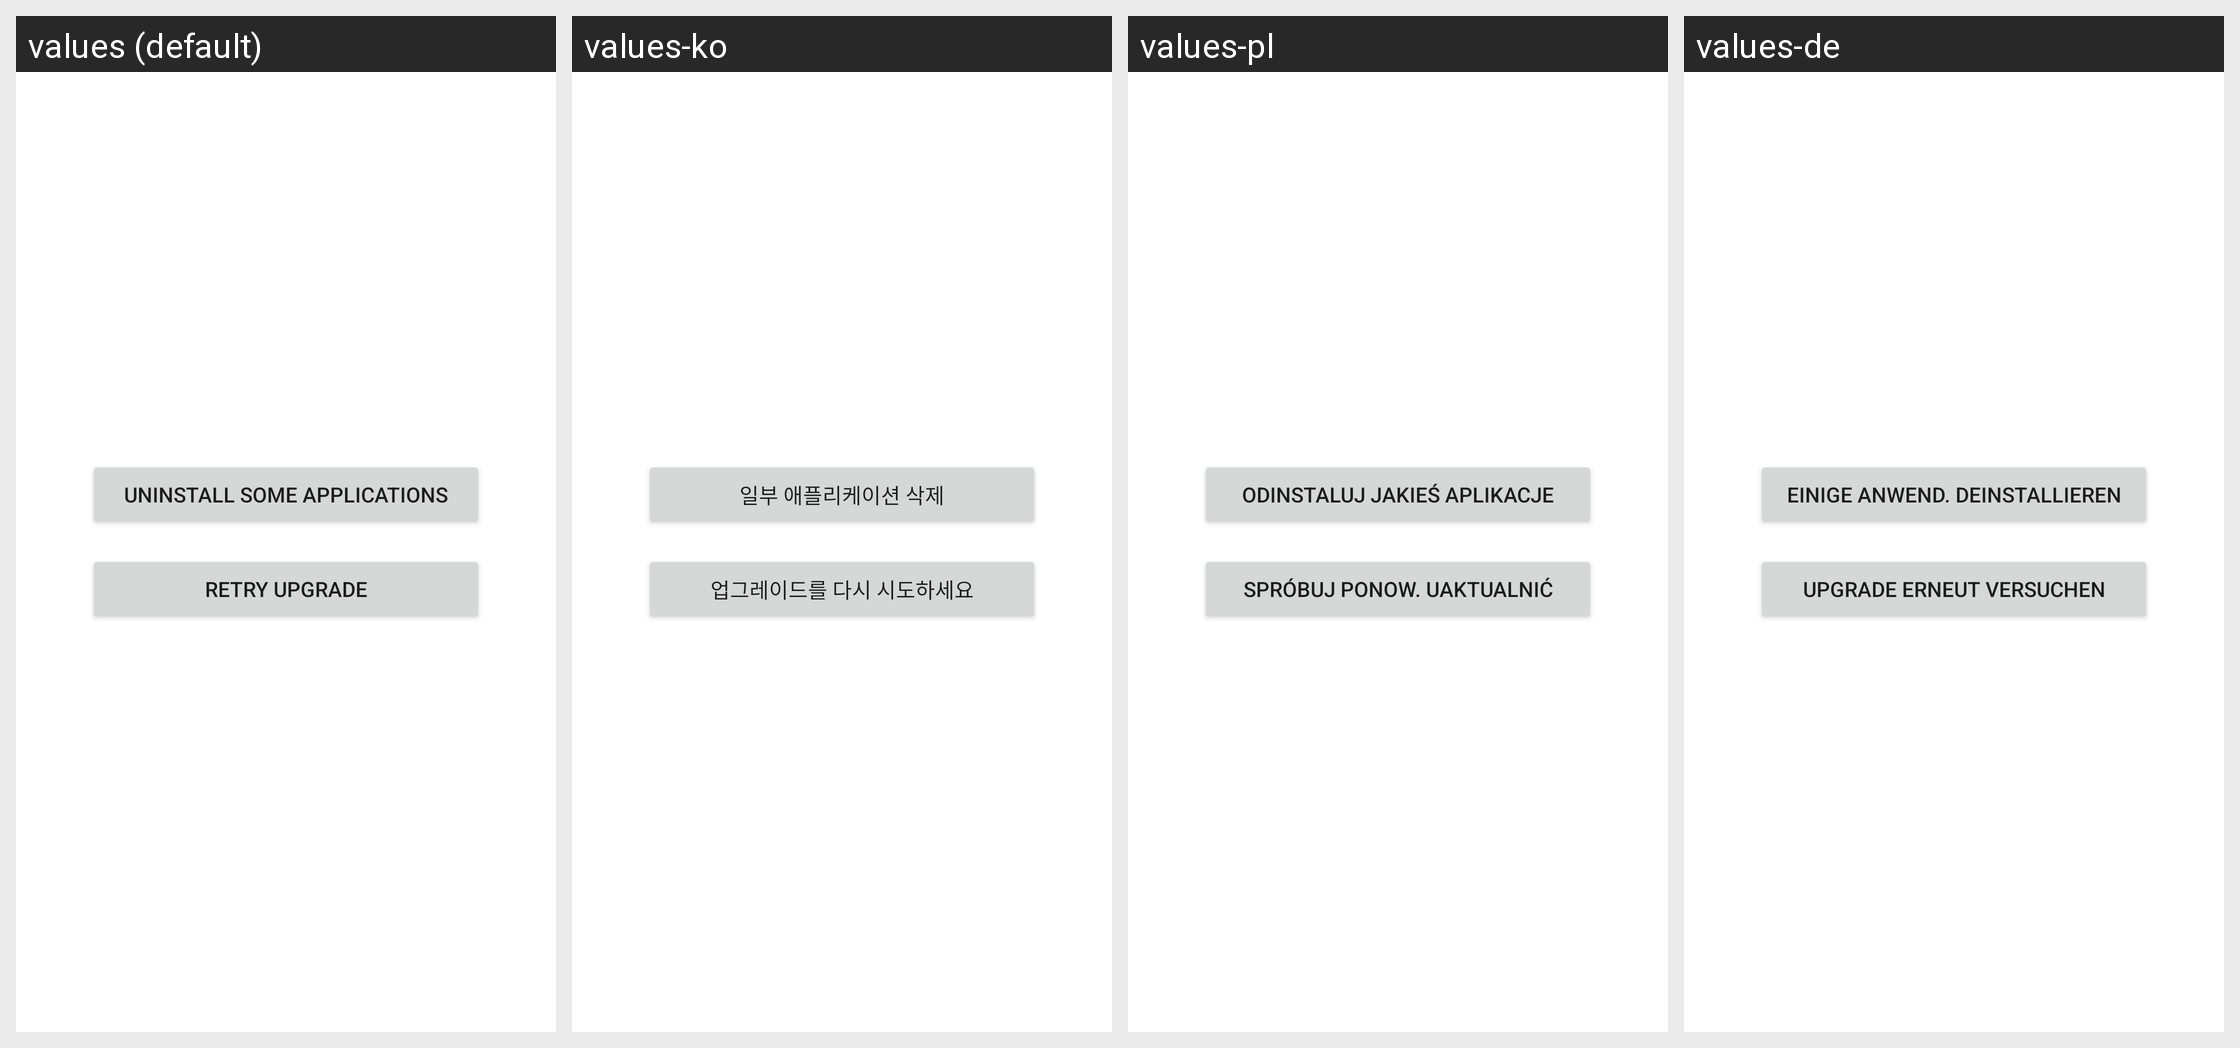

Translations of the strings shown on this Android screen, per locale in the grid:
Android screen res/layout/tw_contacts_unavailable_fragment.xml rendered under 4 locales, left to right: values (default), values-ko, values-pl, values-de. Device: Nexus 5 (rendered at 1080×1920; each locale shown at half size, 540×960, under a caption strip naming it); theme Theme.MaterialComponents.DayNight.NoActionBar.
Other locales in the repository, not shown: values-bg, values-cs, values-da, values-el, values-en-rUS, values-es, values-es-rES, values-es-rUS, values-et, values-fi, values-fr, values-ga, values-hr, values-hu, values-is, values-it, values-kk, values-lt, values-lv, values-mk, values-nb, values-nl, values-pt, values-pt-rBR, values-pt-rPT, values-ro, values-ru, values-sk, values-sl, values-sr, values-sv, values-tr, values-uk, values-uz.
Strings drawn on this screen, with the default value and each locale's value (text and hints the layout hard-codes, and strings that could not be matched under every locale, appear in the picture but are not listed):

upgrade_out_of_memory_uninstall
  values: Uninstall some applications
  values-ko: 일부 애플리케이션 삭제
  values-pl: Odinstaluj jakieś aplikacje
  values-de: Einige Anwend. deinstallieren

upgrade_out_of_memory_retry
  values: Retry upgrade
  values-ko: 업그레이드를 다시 시도하세요
  values-pl: Spróbuj ponow. uaktualnić
  values-de: Upgrade erneut versuchen
